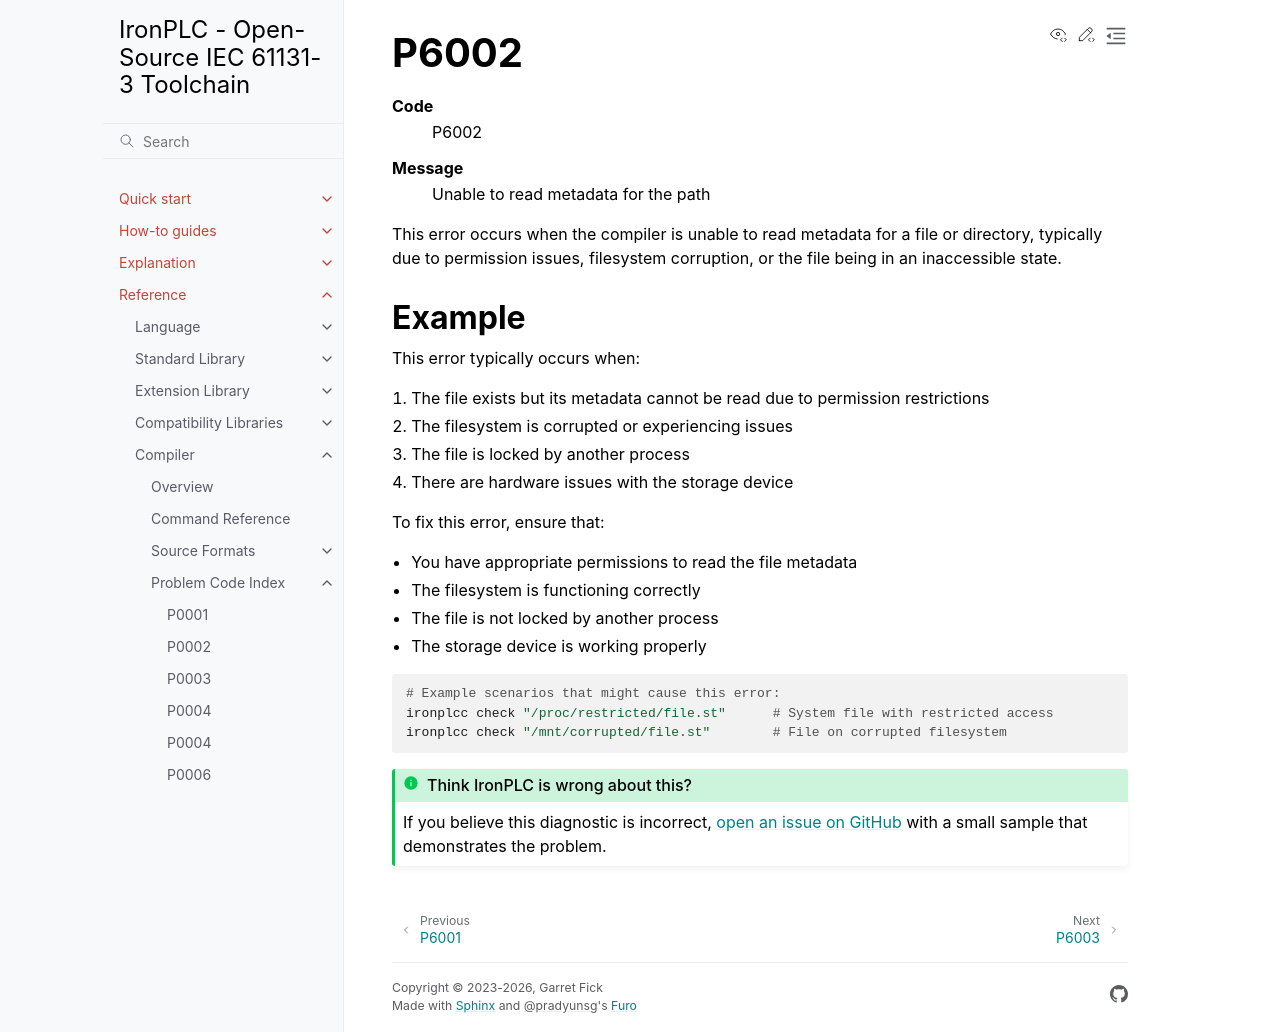

repository: ironplc/ironplc · page: reference/compiler/problems/P6002.html · generator: sphinx

=====
P6002
=====

.. problem-summary:: P6002

This error occurs when the compiler is unable to read metadata for a file or directory, typically due to permission issues, filesystem corruption, or the file being in an inaccessible state.

Example
-------

This error typically occurs when:

1. The file exists but its metadata cannot be read due to permission restrictions
2. The filesystem is corrupted or experiencing issues
3. The file is locked by another process
4. There are hardware issues with the storage device

To fix this error, ensure that:

- You have appropriate permissions to read the file metadata
- The filesystem is functioning correctly
- The file is not locked by another process
- The storage device is working properly

.. code-block:: bash

   # Example scenarios that might cause this error:
   ironplcc check "/proc/restricted/file.st"      # System file with restricted access
   ironplcc check "/mnt/corrupted/file.st"        # File on corrupted filesystem
